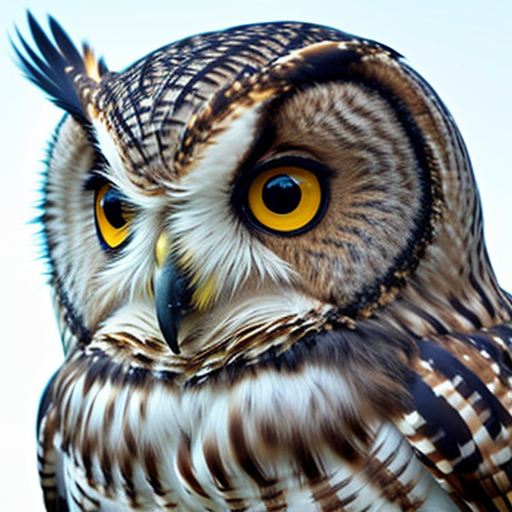
Generation parameters embedded in this image by AUTOMATIC1111 Stable Diffusion web UI or a fork of it (Forge, ...) (PNG 'parameters' text chunk):
owl
Negative prompt: person, human, men, women, painting, cartoon, anime, comic
Steps: 20, Sampler: DPM++ 2M, Schedule type: Karras, CFG scale: 7, Seed: 2752396284, Size: 512x512, Model hash: 463d6a9fe8, Model: absolutereality_v181, VAE hash: 235745af8d, VAE: vae-ft-mse-840000-ema-pruned.ckpt, Version: v1.10.1